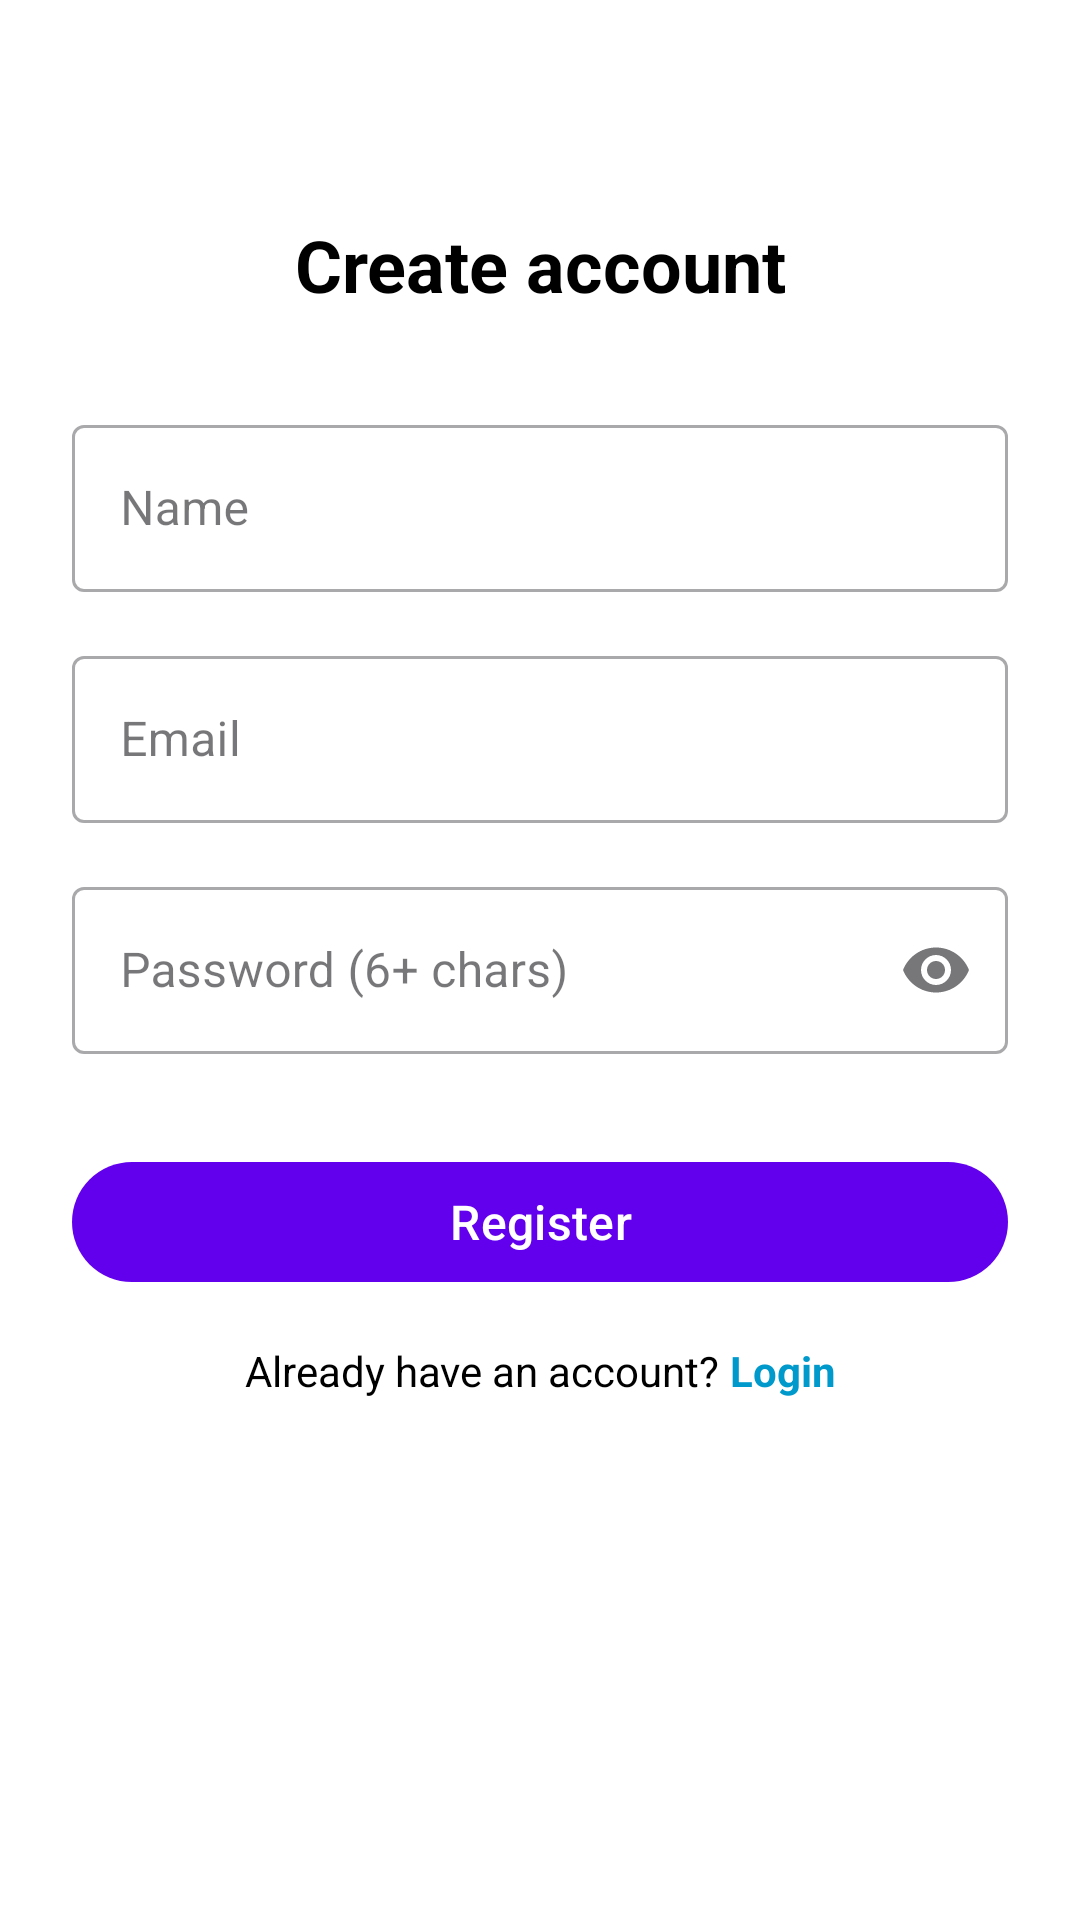

Android layout source for this screen:
<!-- AndroidManifest.xml: application theme Theme.GinoMatt -->
<!-- res/layout/activity_register.xml -->
<?xml version="1.0" encoding="utf-8"?>
<androidx.constraintlayout.widget.ConstraintLayout xmlns:android="http://schemas.android.com/apk/res/android"
    xmlns:app="http://schemas.android.com/apk/res-auto"
    xmlns:tools="http://schemas.android.com/tools"
    android:id="@+id/register_root"
    android:layout_width="match_parent"
    android:layout_height="match_parent"
    android:padding="24dp"
    android:background="@color/white"
    tools:context=".RegisterActivity">

    
    <TextView
        android:id="@+id/tvTitle"
        android:layout_width="0dp"
        android:layout_height="wrap_content"
        android:text="Create account"
        android:textSize="24sp"
        android:textStyle="bold"
        android:textColor="@color/black"
        android:gravity="center"
        app:layout_constraintTop_toTopOf="parent"
        app:layout_constraintStart_toStartOf="parent"
        app:layout_constraintEnd_toEndOf="parent"
        android:layout_marginTop="48dp" />

    
    <com.google.android.material.textfield.TextInputLayout
        android:id="@+id/tilName"
        style="@style/Widget.MaterialComponents.TextInputLayout.OutlinedBox"
        android:layout_width="0dp"
        android:layout_height="wrap_content"
        app:boxBackgroundMode="outline"
        app:layout_constraintTop_toBottomOf="@id/tvTitle"
        app:layout_constraintStart_toStartOf="parent"
        app:layout_constraintEnd_toEndOf="parent"
        android:layout_marginTop="32dp">

        <com.google.android.material.textfield.TextInputEditText
            android:id="@+id/etName"
            android:layout_width="match_parent"
            android:layout_height="wrap_content"
            android:hint="Name"
            android:inputType="textPersonName" />
    </com.google.android.material.textfield.TextInputLayout>

    
    <com.google.android.material.textfield.TextInputLayout
        android:id="@+id/tilEmail"
        style="@style/Widget.MaterialComponents.TextInputLayout.OutlinedBox"
        android:layout_width="0dp"
        android:layout_height="wrap_content"
        app:boxBackgroundMode="outline"
        app:layout_constraintTop_toBottomOf="@id/tilName"
        app:layout_constraintStart_toStartOf="parent"
        app:layout_constraintEnd_toEndOf="parent"
        android:layout_marginTop="16dp">

        <com.google.android.material.textfield.TextInputEditText
            android:id="@+id/etEmail"
            android:layout_width="match_parent"
            android:layout_height="wrap_content"
            android:hint="Email"
            android:inputType="textEmailAddress" />
    </com.google.android.material.textfield.TextInputLayout>

    
    <com.google.android.material.textfield.TextInputLayout
        android:id="@+id/tilPassword"
        style="@style/Widget.MaterialComponents.TextInputLayout.OutlinedBox"
        android:layout_width="0dp"
        android:layout_height="wrap_content"
        app:boxBackgroundMode="outline"
        app:endIconMode="password_toggle"
        app:layout_constraintTop_toBottomOf="@id/tilEmail"
        app:layout_constraintStart_toStartOf="parent"
        app:layout_constraintEnd_toEndOf="parent"
        android:layout_marginTop="16dp">

        <com.google.android.material.textfield.TextInputEditText
            android:id="@+id/etPassword"
            android:layout_width="match_parent"
            android:layout_height="wrap_content"
            android:hint="Password (6+ chars)"
            android:inputType="textPassword" />
    </com.google.android.material.textfield.TextInputLayout>

    
    <com.google.android.material.button.MaterialButton
        android:id="@+id/btnRegister"
        android:layout_width="0dp"
        android:layout_height="wrap_content"
        android:text="Register"
        android:textAllCaps="false"
        android:textSize="16sp"
        android:fontFamily="sans-serif-medium"
        app:cornerRadius="28dp"
        app:backgroundTint="@color/purple_500"
        app:layout_constraintTop_toBottomOf="@id/tilPassword"
        app:layout_constraintStart_toStartOf="parent"
        app:layout_constraintEnd_toEndOf="parent"
        android:layout_marginTop="32dp" />

    
    <LinearLayout
        android:id="@+id/layoutLoginLink"
        android:layout_width="wrap_content"
        android:layout_height="wrap_content"
        android:orientation="horizontal"
        app:layout_constraintTop_toBottomOf="@id/btnRegister"
        app:layout_constraintStart_toStartOf="parent"
        app:layout_constraintEnd_toEndOf="parent"
        android:layout_marginTop="16dp">

        <TextView
            android:layout_width="wrap_content"
            android:layout_height="wrap_content"
            android:text="Already have an account? "
            android:textSize="14sp"
            android:textColor="@color/black" />

        <TextView
            android:id="@+id/tvLoginLink"
            android:layout_width="wrap_content"
            android:layout_height="wrap_content"
            android:text="Login"
            android:textSize="14sp"
            android:textStyle="bold"
            android:textColor="@android:color/holo_blue_dark"
            android:clickable="true"
            android:focusable="true" />
    </LinearLayout>

</androidx.constraintlayout.widget.ConstraintLayout>
<!-- resources referenced by this layout -->
<resources>
  <color name="black">#000000</color>
  <color name="purple_500">#6200EE</color>
  <color name="white">#FFFFFF</color>
  <style name="Theme.GinoMatt" parent="Base.Theme.GinoMatt" />
  <style name="Base.Theme.GinoMatt" parent="Theme.Material3.DayNight.NoActionBar">
          
          
      </style>
</resources>
